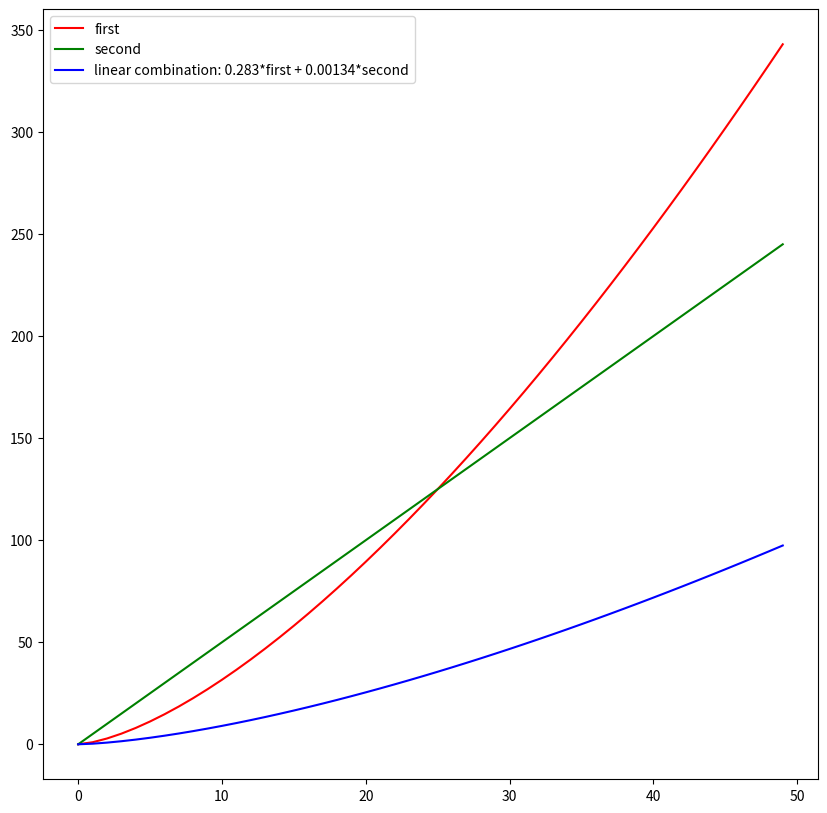

The script that saved this image:
from matplotlib import pyplot as plt
import numpy as np
from copy import deepcopy

# --------- EXAMPLE OF A LINEAR COMBINATION OF TWO CURVES -------------

x1 = range(0, 50, 1)
y1 = [i**1.5 for i in x1]
y2 = [i*5 for i in x1]
k_y1 = 0.283
k_y2 = 0.00134
y3 = [k_y1*i+k_y2*j for (i, j) in zip(y1,y2)]

plt.figure(figsize=[10,10])
plt.plot(x1, y1, 'r-', label="first")
plt.plot(x1, y2, 'g-', label="second")
plt.plot(x1, y3, 'b', label="linear combination: {}*first + {}*second".format(k_y1, k_y2))
plt.legend(loc="best")
plt.show()

y = [y1,y2,y3] # a list of the y-data
indices = [10,40] # indices should be the areas where the relationship is linear. number of indices should be equal to the number of curves

matrix = np.ones([len(indices), len(y)])
for i in range(len(indices)):
    for j in range(len(y)):
        matrix[i,j] = y[j][indices[i]]
        
print(matrix)

# ------------ end of data -----------------------------------------------

# ------------ FUNCTIONS -------------------------------------------------

# method for quickly solving a system of linear equations. Row echelon reduction.

def ref_reduction(matrix): 
    """Takes an N x M matrix and converts it into row-echelon form.
    
    Takes a matrix of any size (with reason), and returns its corresponding row-echelon form.
    Thus, all diagonal elements are one, and all lower triangular elements (below the diagonal) are zero. This applies
    to a linearly independent set of equations. However, systems of equations which are linearly dependent may have different 
    shapes. For instance, in a 6 x 6 matrix only the first two lines may be filled implying that 4 of the rows are linearly
    dependent on the first two. 
    
    """

    row, col = matrix.shape # find the number of rows and columns

    # iterates through all working columns
    for c in range(col-1): 
        
        # is matrix already in REF? If so, return the matrix
        ref = True

        for i in range(1, row): 
            for j in range(col): 
                wrow = matrix[i+j:, j]
                if sum([np.square(k) for k in wrow]) != 0 or matrix[i-1,j] != 1:
                    ref = False
        if ref:
            return matrix
        
        # make sure first diagonal element of the iteration isn't zero. If so, swap rows with next non-zero element in same row
        j=c

        if matrix[j, c] == 0:
            j +=1
        if j != c: 
            matrix[c,:], matrix[j,:] = deepcopy(matrix[j,:]), deepcopy(matrix[c,:])
            # print("switched row {} with row {}".format(c, j))

        # making diagonal element a leading 1
        first_entry = matrix[c, c]

        # divide all values by the first entry in that row
        matrix[c,:] = [matrix[c,i]/first_entry for i in range(col)]

        # subtract the product of the leading element and the preceding row. this should make the first non-zero element of that row a zero.
        for r in range(c+1, row):

            matrix[r, :] = matrix[r,:]-matrix[r,c]*matrix[c,:]

    return matrix

REF_matrix = ref_reduction(matrix)

def syslin_solve(matrix):
    """ Function which solves matrices in row-echelon form.
    
    Takes a matrix in row-echelon form and returns the coefficients of all variables.
    
    """
    row, col = matrix.shape
    matrix = np.fliplr(np.flipud(matrix))
    coefficients = list(np.ones(row))
    for i in range(row):
        j = 1
        c = matrix[:,0]
        while j < i+1:
            c[i] -= matrix[i,j]*coefficients[j-1]
            j += 1
        coefficients[i] = c[i] / matrix[i,j]
                
    return list(reversed(coefficients))

coefficients = syslin_solve(REF_matrix)
print(coefficients)
